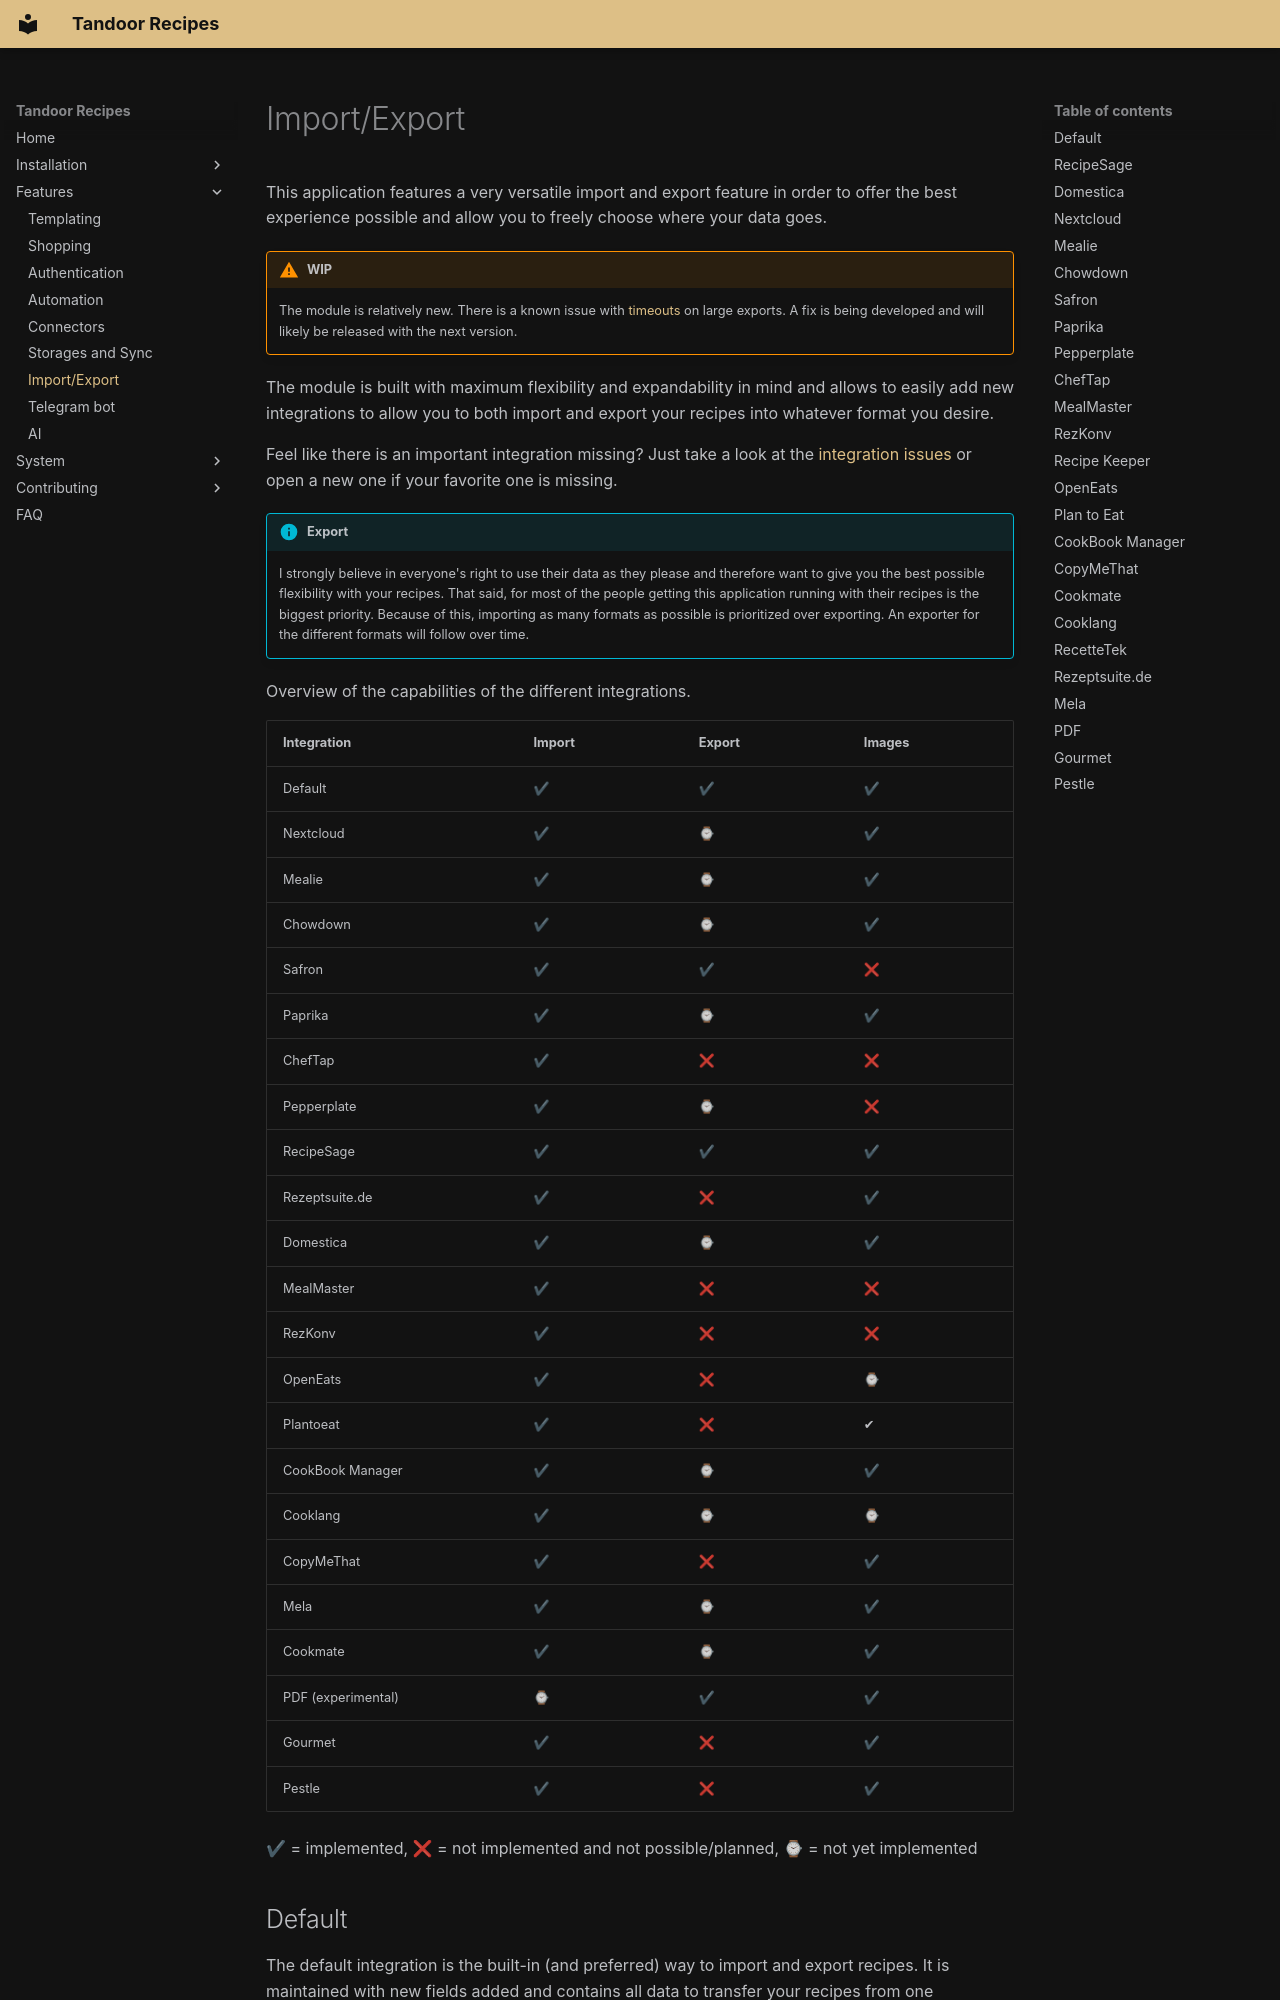

repository: hulamanisrinish-cpu/Tandoor-Recipes · page: features/import_export/index.html · generator: mkdocs

This application features a very versatile import and export feature in order
to offer the best experience possible and allow you to freely choose where your data goes.

!!! WARNING "WIP"
    The module is relatively new. There is a known issue with [timeouts](https://github.com/hulamanisrinish-cpu/Tandoor-Recipes/issues/417) on large exports.
    A fix is being developed and will likely be released with the next version.

The module is built with maximum flexibility and expandability in mind and allows to easily add new
integrations to allow you to both import and export your recipes into whatever format you desire.

Feel like there is an important integration missing? Just take a look at the [integration issues](https://github.com/hulamanisrinish-cpu/Tandoor-Recipes/issues?q=is%3Aissue+is%3Aopen+label%3Aintegration) or open a new one
if your favorite one is missing.

!!! info "Export"
    I strongly believe in everyone's right to use their data as they please and therefore want to give you
    the best possible flexibility with your recipes.
    That said, for most of the people getting this application running with their recipes is the biggest priority.
    Because of this, importing as many formats as possible is prioritized over exporting.
    An exporter for the different formats will follow over time.

Overview of the capabilities of the different integrations.

| Integration        | Import | Export | Images |
| ------------------ |--------| ------ | ------ |
| Default            | ✔     | ✔     | ✔     |
| Nextcloud          | ✔     | ⌚     | ✔     |
| Mealie             | ✔     | ⌚     | ✔     |
| Chowdown           | ✔     | ⌚     | ✔     |
| Safron             | ✔     | ✔     | ❌     |
| Paprika            | ✔     | ⌚     | ✔     |
| ChefTap            | ✔     | ❌     | ❌     |
| Pepperplate        | ✔     | ⌚     | ❌     |
| RecipeSage         | ✔     | ✔     | ✔     |
| Rezeptsuite.de     | ✔     | ❌     | ✔     |
| Domestica          | ✔     | ⌚     | ✔     |
| MealMaster         | ✔     | ❌     | ❌     |
| RezKonv            | ✔     | ❌     | ❌     |
| OpenEats           | ✔     | ❌     | ⌚     |
| Plantoeat          | ✔     | ❌     | ✔      |
| CookBook Manager   | ✔     | ⌚     | ✔     |
| Cooklang           | ✔    | ⌚    | ⌚    |
| CopyMeThat         | ✔     | ❌     | ✔     |
| Mela               | ✔     | ⌚     | ✔     |
| Cookmate           | ✔     | ⌚     | ✔     |
| PDF (experimental) | ⌚     | ✔     | ✔     |
| Gourmet            | ✔     | ❌     | ✔     |
| Pestle             | ✔     | ❌     | ✔     |


✔ = implemented, ❌ = not implemented and not possible/planned, ⌚ = not yet implemented
